Run: headless pygame with SDL's dummy video driver; simulated clock (each Clock.tick advances the game by its frame time, no real sleeping); random seed 0; keys injected as events and as key.get_pressed() state; no mouse input.
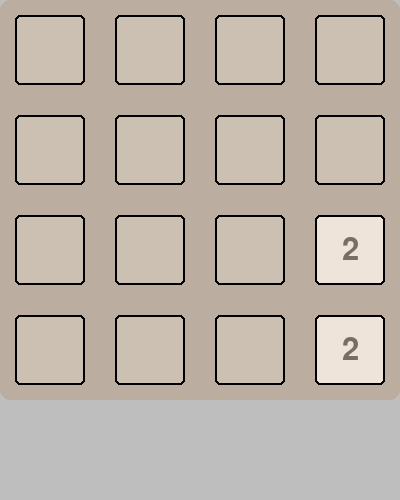
Frame 1 of 4 · flips 1–60 · no input
Frame 2 of 4 · flips 61–180 · tapped SPACE, RETURN · held RIGHT (→), D · screen unchanged from frame 1, image omitted
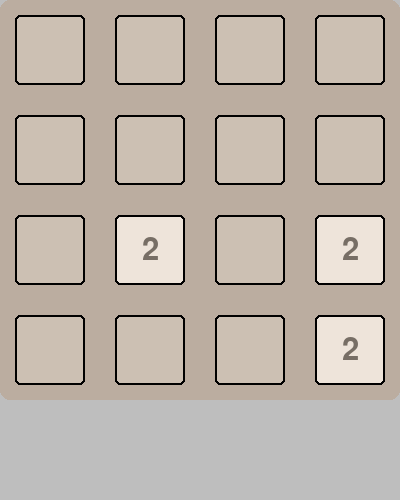
Frame 3 of 4 · flips 181–300 · held DOWN (↓), S
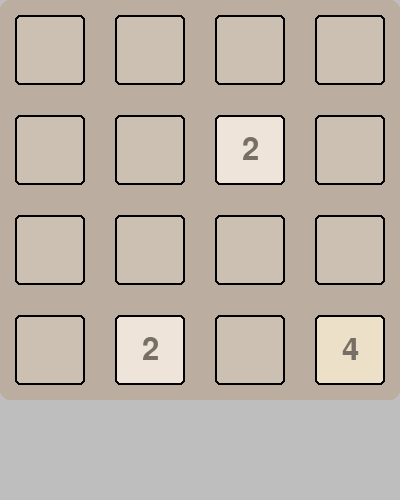
Frame 4 of 4 · flips 301–420 · held LEFT (←), A, UP (↑), W

The pygame program that drew these frames:

import sys
import random
import pygame


pygame.init()
WIDTH = 400
HEIGHT = 500
pygame.display.set_caption("2048")
screen = pygame.display.set_mode([WIDTH, HEIGHT])
clock = pygame.time.Clock()
fps = 60
COLORS = {
    0: (204, 192, 179),     # 数字0表示空格上没有数字，0对应的颜色就是这个空格的背景色
    2: (238, 228, 218),
    4: (237, 224, 200),
    8: (242, 177, 121),
    16: (245, 149, 99),
    32: (246, 124, 95),
    64: (246, 94, 59),
    128: (237, 207, 114),
    256: (237, 204, 97),
    512: (237, 200, 80),
    1024: (237, 197, 63),
    2048: (237, 194, 46),
    'other': (0, 0, 0),                 # 大于2048的数字所在空格的背景颜色
    'light_text': (249, 246, 242),      # 表示数字值的颜色
    'dark_text': (119, 110, 101),       # 表示数字值的颜色
    'bg': (187, 173, 160),              # 主面板背景色
}

# game variables init
board_values = [[0 for _ in range(4)] for _ in range(4)]
new_piece = True
piece_count = 0  # 方块数量
DIRECTION = ""


# 画游戏主背景板
def draw_board():
    pygame.draw.rect(screen, COLORS["bg"], [0, 0, 400, 400], 0, 10)


# 画游戏面板上的方块
def draw_pieces(board):
    for i in range(4):
        for j in range(4):
            value = board[i][j]
            value_bg_color = COLORS[value] if value <= 2048 else COLORS["other"]
            value_bg_rect = pygame.rect.Rect(j*100 + 15, i*100 + 15, 70, 70)
            pygame.draw.rect(screen, value_bg_color, value_bg_rect, 0, 5)   # 画方块
            pygame.draw.rect(screen, "black", value_bg_rect, 2, 5)  # 画方块的边框
            if value > 0:
                value_len = len(str(value))
                font = pygame.font.Font(None, 50 - 4 * value_len)   # 数字越大，字体越小
                value_color = COLORS["dark_text"] if value < 8 else COLORS["light_text"]
                value_text = font.render(str(value), True, value_color)
                value_rect = value_text.get_rect(center=value_bg_rect.center)
                screen.blit(value_text, value_rect)     # 画方块上的数字


# 生成新的方块
def gen_new_piece(board):
    # 只要有位置是0就可以生成新方块，方块值在2和4之间随机，2的概率9/10, 4的概率1/10
    # 每次至多生成一个方块
    while any([0 in row for row in board]):
        row = random.randint(0, 3)
        col = random.randint(0, 3)
        if board[row][col] == 0:
            if random.randint(1, 10) == 10:
                board[row][col] = 4
            else:
                board[row][col] = 2
            break

    return board


# 2048的核心逻辑
# 改变方向后处理方块的移动与合并
def take_turn(direction, board):
    merged = [[False for _ in range(4)] for _ in range(4)]
    if direction == "UP":
        for i in range(1, 4):
            for j in range(4):
                shift = 0
                # 从第2行开始判断向上移动的距离
                for q in range(i):
                    if board[q][j] == 0:
                        shift += 1
                if shift > 0:
                    # 将数字移动到新位置，并清空原位置上的数字
                    board[i - shift][j] = board[i][j]
                    board[i][j] = 0
                if i - shift - 1 >= 0 and board[i - shift - 1][j] == board[i - shift][j]:
                    if not merged[i - shift - 1][j] and not merged[i - shift][j]:
                        # 如果移动后位置上的数字和它上面的数字一样，并且都没有被合并过，则可以合并
                        # 上面位置的数字*2， 该位置数字清空为0， 上面的位置merge=True
                        board[i - shift - 1][j] *= 2
                        board[i - shift][j] = 0
                        merged[i - shift - 1][j] = True

    elif direction == "DOWN":
        for i in range(2, -1, -1):  # [2, 1, 0]
            for j in range(4):
                shift = 0
                for q in range(i + 1, 4):   # 向下判断
                    if board[q][j] == 0:
                        shift += 1
                if shift > 0:
                    board[i + shift][j] = board[i][j]
                    board[i][j] = 0
                if i + shift + 1 <= 3 and board[i + shift + 1][j] == board[i + shift][j]:
                    if not merged[i + shift + 1][j] and not merged[i + shift][j]:
                        board[i + shift + 1][j] *= 2
                        board[i + shift][j] = 0
                        merged[i + shift + 1][j] = True

    elif direction == "LEFT":
        for i in range(4):
            for j in range(1, 4):
                shift = 0
                for q in range(j):
                    if board[i][q] == 0:
                        shift += 1
                if shift > 0:
                    board[i][j - shift] = board[i][j]
                    board[i][j] = 0
                if j - shift - 1 >= 0 and board[i][j - shift - 1] == board[i][j - shift]:
                    if not merged[i][j - shift - 1] and not merged[i][j - shift]:
                        board[i][j - shift - 1] *= 2
                        board[i][j - shift] = 0
                        merged[i][j - shift - 1] = True

    elif direction == "RIGHT":
        for i in range(4):
            for j in range(2, -1, -1):  # [2, 1, 0]
                shift = 0
                for q in range(j + 1, 4):
                    if board[i][q] == 0:
                        shift += 1
                if shift > 0:
                    board[i][j + shift] = board[i][j]
                    board[i][j] = 0
                if j + shift + 1 <= 3 and board[i][j + shift + 1] == board[i][j + shift]:
                    if not merged[i][j + shift + 1] and not merged[i][j + shift]:
                        board[i][j + shift + 1] *= 2
                        board[i][j + shift] = 0
                        merged[i][j + shift + 1] = True


while True:
    clock.tick(60)
    for event in pygame.event.get():
        if event.type == pygame.QUIT:
            pygame.quit()
            sys.exit(-1)
        if event.type == pygame.KEYUP:
            if event.key == pygame.K_UP:
                DIRECTION = "UP"
            elif event.key == pygame.K_DOWN:
                DIRECTION = "DOWN"
            elif event.key == pygame.K_LEFT:
                DIRECTION = "LEFT"
            elif event.key == pygame.K_RIGHT:
                DIRECTION = "RIGHT"

    screen.fill("grey")
    draw_board()
    draw_pieces(board_values)

    if new_piece or piece_count < 2:
        gen_new_piece(board_values)
        new_piece = False
        piece_count += 1

    if DIRECTION != "":
        take_turn(DIRECTION, board_values)
        new_piece = True
        DIRECTION = ""

    pygame.display.flip()
